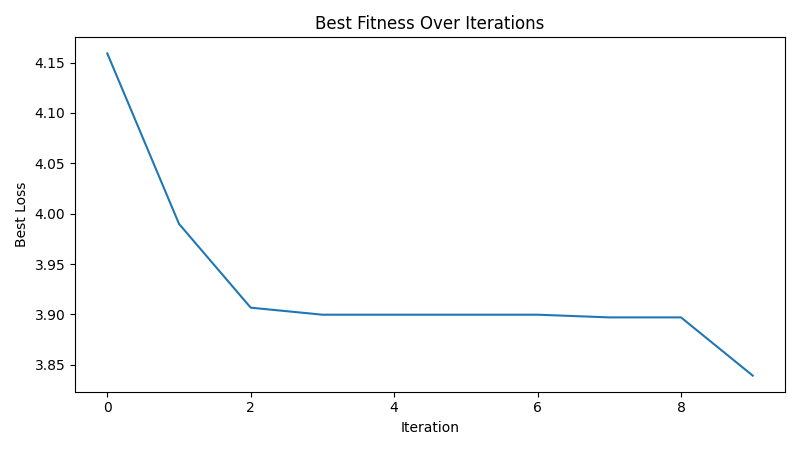

Source data for this figure (header and first rows):
iteration, best_loss
1, 4.159
2, 3.99
3, 3.907
4, 3.9
5, 3.9
6, 3.9
7, 3.9
8, 3.897
9, 3.897
10, 3.839
